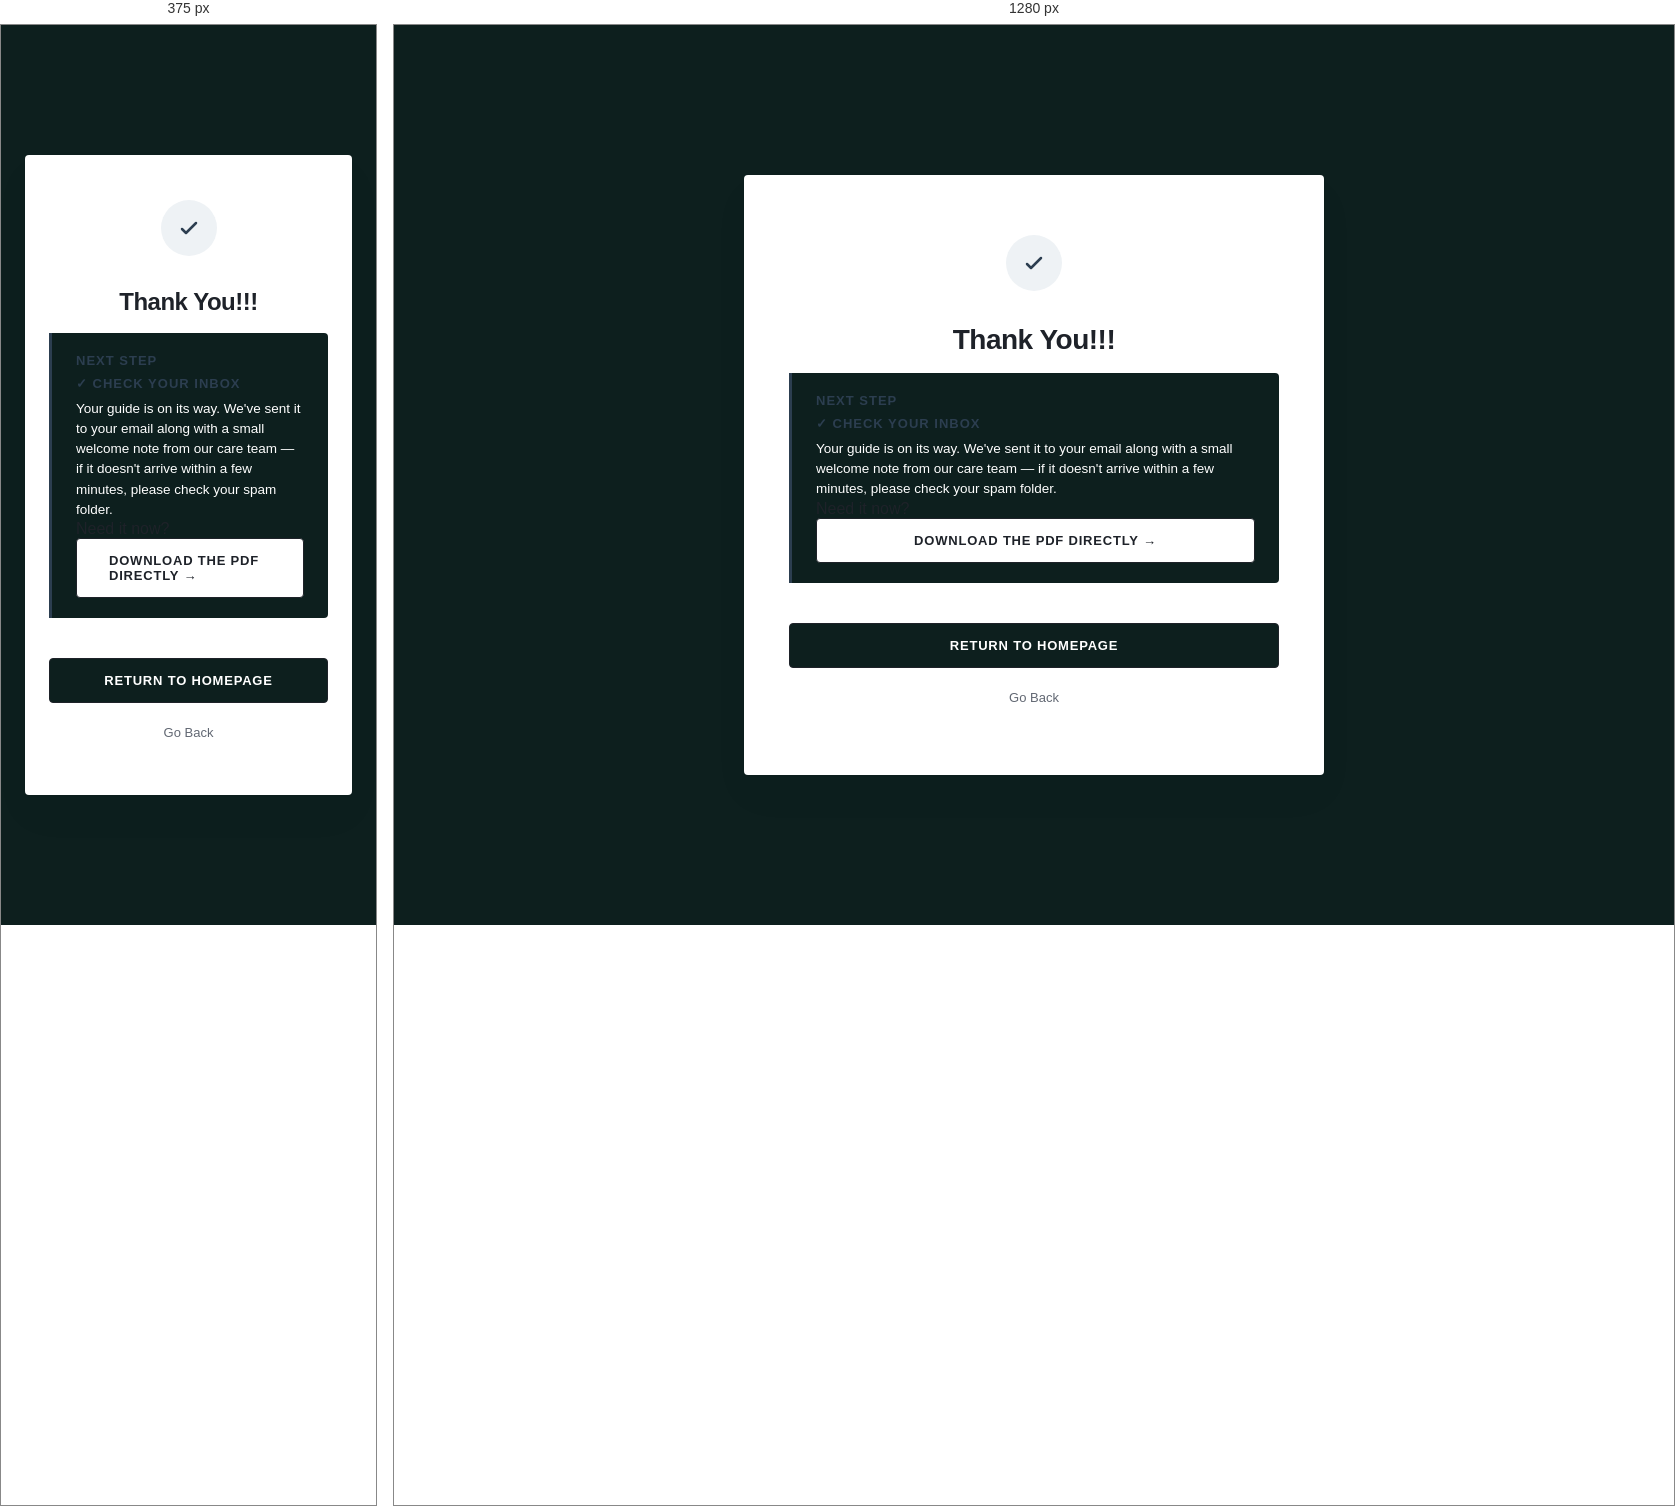
Rendered at 375 px and 1280 px, left to right.

<!-- file: dowmloadguide.html -->
<!doctype html>
<html lang="en">
	<head>
		<meta charset="UTF-8" />
		<meta name="viewport" content="width=device-width, initial-scale=1.0" />
		<title>Thank You for Joining Us</title>
		<link rel="preconnect" href="https://fonts.googleapis.com" />
		<link rel="preconnect" href="https://fonts.gstatic.com" crossorigin />
		<link
			href="https://fonts.googleapis.com/css2?family=Montserrat:wght@400;500;600;700&family=Poppins:wght@300;400;500&display=swap"
			rel="stylesheet"
		/>

		<style>
			/* Modern CSS Variables for Minimal Luxury Aesthetic */
			:root {
				--bg-color: #0d1f1e; /* Soft, warm luxury off-white */
				--text-main: #1e2229; /* Deep slate/charcoal */
				--text-muted: #626873; /* Sophisticated cool gray */
				--accent: #2c3e50; /* Deep corporate blue/slate */
				--accent-light: #eef2f5; /* Subtle tinted accent fill */
				--white: #ffffff;
				--font-display: "Montserrat", sans-serif;
				--font-body: "Poppins", sans-serif;
				--transition: all 0.3s cubic-bezier(0.25, 0.8, 0.25, 1);
			}

			* {
				box-sizing: border-box;
				margin: 0;
				padding: 0;
			}

			body {
				background-color: var(--bg-color);
				color: var(--text-main);
				font-family: var(--font-body);
				min-height: 100vh;
				display: flex;
				align-items: center;
				justify-content: center;
				padding: 24px;
				overflow-x: hidden;
			}

			/* Card Container Styling with Soft Shadow Depth */
			.thank-you-card {
				background-color: var(--white);
				max-width: 580px;
				width: 100%;
				padding: 60px 45px;
				border-radius: 4px; /* Minimalist clean edge */
				box-shadow:
					0 20px 40px rgba(0, 0, 0, 0.03),
					0 1px 3px rgba(0, 0, 0, 0.02);
				text-align: center;
				position: relative;
				animation: fadeInUp 0.8s ease-out;
			}

			/* Minimal Graphic Accent instead of a standard icon */
			.accent-icon {
				width: 56px;
				height: 56px;
				background-color: var(--accent-light);
				color: var(--accent);
				display: inline-flex;
				align-items: center;
				justify-content: center;
				border-radius: 50%;
				margin-bottom: 32px;
			}

			.accent-icon svg {
				width: 24px;
				height: 24px;
				stroke-width: 2.5;
			}

			h1 {
				font-family: var(--font-display);
				font-size: 28px;
				font-weight: 700;
				letter-spacing: -0.5px;
				line-height: 1.2;
				margin-bottom: 16px;
				color: var(--text-main);
			}

			.subtitle {
				font-size: 15px;
				color: var(--text-muted);
				line-height: 1.6;
				margin-bottom: 36px;
				font-weight: 400;
			}

			/* Next Steps Information Block */
			.next-steps {
				background-color: var(--bg-color);
				border-left: 3px solid var(--accent);
				padding: 20px 24px;
				text-align: left;
				margin-bottom: 40px;
				border-radius: 0 4px 4px 0;
			}

			.next-steps h3 {
				font-family: var(--font-display);
				font-size: 13px;
				font-weight: 700;
				text-transform: uppercase;
				letter-spacing: 1px;
				margin-bottom: 8px;
				color: var(--accent);
			}

			.next-steps p {
				font-size: 13.5px;
				color: var(--white);
				line-height: 1.5;
			}

			/* Premium Minimal Button Styling */
			.btn-container {
				display: flex;
				flex-direction: column;
				gap: 12px;
				align-items: center;
			}

			.btn-primary {
				display: inline-flex;
				align-items: center;
				justify-content: center;
				background-color: var(--bg-color);
				color: var(--white);
				text-decoration: none;
				padding: 14px 32px;
				font-family: var(--font-display);
				font-size: 13px;
				font-weight: 600;
				letter-spacing: 0.8px;
				text-transform: uppercase;
				border-radius: 4px;
				width: 100%;
				transition: var(--transition);
				border: 1px solid var(--text-main);
			}
			.btnn {
				display: inline-flex;
				align-items: center;
				justify-content: center;
				background-color: var(--white);
				color: var(--text-main);
				text-decoration: none;
				padding: 14px 32px;
				font-family: var(--font-display);
				font-size: 13px;
				font-weight: 600;
				letter-spacing: 0.8px;
				text-transform: uppercase;
				border-radius: 4px;
				width: 100%;
				transition: var(--transition);
				border: 1px solid var(--text-main);
			}

			.btn-primary:hover {
				background-color: transparent;
				color: var(--text-main);
				transform: translateY(-2px);
			}

			.btn-secondary {
				display: inline-flex;
				align-items: center;
				justify-content: center;
				color: var(--text-muted);
				text-decoration: none;
				padding: 10px 20px;
				font-size: 13px;
				font-weight: 500;
				transition: var(--transition);
			}

			.btn-secondary:hover {
				color: var(--text-main);
			}

			/* Smooth Entry Animation */
			@keyframes fadeInUp {
				from {
					opacity: 0;
					transform: translateY(20px);
				}
				to {
					opacity: 1;
					transform: translateY(0);
				}
			}

			/* Responsive Tweaks */
			@media (max-width: 480px) {
				.thank-you-card {
					padding: 45px 24px;
				}
				h1 {
					font-size: 24px;
				}
			}
		</style>
	</head>
	<body>
		<div class="thank-you-card">
			<div class="accent-icon">
				<svg
					xmlns="http://www.w3.org/2000/svg"
					fill="none"
					viewBox="0 0 24 24"
					stroke="currentColor"
				>
					<path
						stroke-linecap="round"
						stroke-linejoin="round"
						d="M5 13l4 4L19 7"
					/>
				</svg>
			</div>

			<h1>Thank You!!!</h1>

			<div class="next-steps">
				<h3>Next Step</h3>
				<h3>✓ Check your inbox</h3>
				<p>
					Your guide is on its way. We've sent it to your email along
					with a small welcome note from our care team — if it doesn't
					arrive within a few minutes, please check your spam folder.
				</p>
				<span class="small-fallback"
					>Need it now?
					<a
						class="btnn"
						href="../downloads/from-bump-to-baby-guide.pdf"
						download
						>Download the PDF directly →</a
					></span
				>
			</div>

			<div class="btn-container">
				<a href="/" class="btn-primary">Return to Homepage</a>
				<a href="./pages/family-resources.html" class="btn-secondary"
					>Go Back</a
				>
			</div>
		</div>
	</body>
</html>